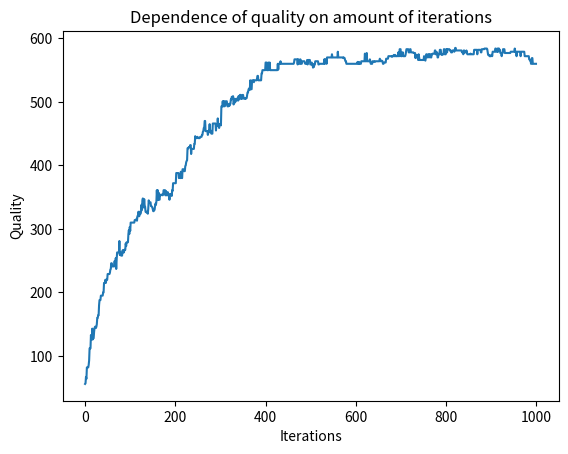

Write Python code to recreate this figure.
import random
import numpy as np
import matplotlib.pyplot as plt


class Item:
    def __init__(self, cost, weight):
        self.cost = cost
        self.weight = weight


def init(population_size, lenth_of_chromosome):
    population = []
    for i in range(population_size):
        population_piece = '0' * i
        population_piece += '1'
        population_piece += '0' * (lenth_of_chromosome - i)
        population.append(population_piece)
    return population


def decode(chromosome, length, stuff, restriction):
    taken_stuff = []
    total_weight = 0
    total_cost = 0
    for i in range(length):
        if chromosome[i] == '1':
            if total_weight+stuff[i].weight <= restriction:
                total_weight += stuff[i].weight
                total_cost += stuff[i].cost
                taken_stuff.append(i)
            else:
                break
    return total_cost, taken_stuff


def fitness(population, length, stuff, restriction):
    stuff_cost = []
    taken_stuff = []
    for i in range(len(population)):
        total_cost, taken_stuff = decode(population[i], length, stuff, restriction)
        stuff_cost.append(total_cost)
    return stuff_cost, taken_stuff


def randomization(population, stuff_cost, size_of_population):
    fitness_sum = []
    stuff_cost_sum = sum(stuff_cost)
    fitness = [i/stuff_cost_sum for i in stuff_cost]
    for i in range(len(population)):
        if i == 0:
            fitness_sum.append(fitness[i])
        else:
            fitness_sum.append(fitness_sum[i-1]+fitness[i])
    new_population = []
    for j in range(size_of_population):
        r = np.random.uniform(0, 1)
        for i in range(len(fitness_sum)):
            if i == 0:
                if 0 <= r <= fitness_sum[i]:
                    new_population.append(population[i])
            else:
                if fitness_sum[i-1] <= r <= fitness_sum[i]:
                    new_population.append(population[i])
    return new_population


def crossover(population):
    mother = population[:int(len(population)/2)]
    father = population[int(len(population)/2):]
    np.random.shuffle(mother)
    np.random.shuffle(father)
    offspring = []
    for i in range(int(len(population)/2)):
        r = np.random.uniform(0, 1)
        mother_offspring = mother[i][:50]+father[i][50:]
        father_offspring = father[i][:50]+mother[i][50:]
        offspring.append(mother_offspring)
        offspring.append(father_offspring)
    return offspring


def mutation(offspring, mutation_chance):
    for i in range(len(offspring)):
        r = np.random.uniform(0, 1)
        if r <= mutation_chance:
            point = np.random.randint(0, len(offspring[i]))
            if not point:
                if offspring[i][point] == '1':
                    offspring[i] = '0'+offspring[i][1:]
                else:
                    offspring[i] = '1'+offspring[i][1:]
            else:
                if offspring[i][point] == '1':
                    offspring[i] = offspring[i][:(point-1)]+'0'+offspring[i][point:]
                else:
                    offspring[i] = offspring[i][:(point-1)]+'1'+offspring[i][point:]
    return offspring


def local_improve(offspring, stuff, capacity, arranged_stuff):
    for gen in range(len(offspring)):
        weight = 0
        for chromosome in range(len(offspring[gen])):
            if offspring[gen][chromosome] == '1':
                weight += stuff[chromosome].weight
        if weight <= capacity:
            for item in range(len(arranged_stuff)):
                if offspring[gen][arranged_stuff[item][1]] == '0':
                    if weight + stuff[arranged_stuff[item][1]].weight <= capacity:
                        weight += stuff[arranged_stuff[item][1]].weight
                        if not arranged_stuff[item][1]:
                            offspring[gen] = '1' + offspring[gen][1:]
                        else:
                            offspring[gen] = offspring[gen][:(arranged_stuff[item][1] - 1)] + '1' + offspring[gen][arranged_stuff[item][1]:]
                    break
    return offspring


def arrange_stuff(stuff):
    arranged_stuff = []
    for i in range(len(stuff)):
        arranged_stuff.append((stuff[i].cost/stuff[i].weight, i))
    arranged_stuff.sort(reverse=True)
    return arranged_stuff


def main():
    num_of_iterations = 1000
    mutation_chance = 0.1
    population_size = 100
    length_of_chromosome = 100
    stuff = []
    for item in range(length_of_chromosome):
        stuff.append(Item(random.randint(2, 20), random.randint(1, 10)))
    arranged_stuff = arrange_stuff(stuff)
    capacity = 250
    population = init(population_size, length_of_chromosome)
    t = []
    best = []
    stuff_cost_temp = []
    for i in range(num_of_iterations):
        if i % 20 == 0 and i > 0:
            print(f"Best value at the moment - {max(stuff_cost_temp)}, on {i} iteration")
        offspring = crossover(population)
        offspring = mutation(offspring, mutation_chance)
        offspring = local_improve(offspring, stuff, capacity, arranged_stuff)
        union = population+offspring
        stuff_cost, taken_union_stuff = fitness(union, length_of_chromosome, stuff, capacity)
        population = randomization(union, stuff_cost, population_size)
        stuff_cost_temp, taken_stuff = fitness(population, length_of_chromosome, stuff, capacity)
        h = stuff_cost_temp.index(max(stuff_cost_temp))
        t.append(max(stuff_cost_temp))
        best.append(population[h])
    total_cost, taken_stuff_1 = decode(best[t.index(max(t))], length_of_chromosome, stuff, capacity)
    cost, weight = 0, 0
    for i in taken_stuff_1:
        cost += stuff[i].cost
        weight += stuff[i].weight
    print(f"Best combination:\n{taken_stuff_1}\nCost: {cost}, Weight: {weight}")
    print(f"First appeared on {t.index(max(t))} iteration")
    plt.plot(t)
    plt.xlabel('Iterations')
    plt.ylabel('Quality')
    plt.title('Dependence of quality on amount of iterations')
    plt.show()


main()
